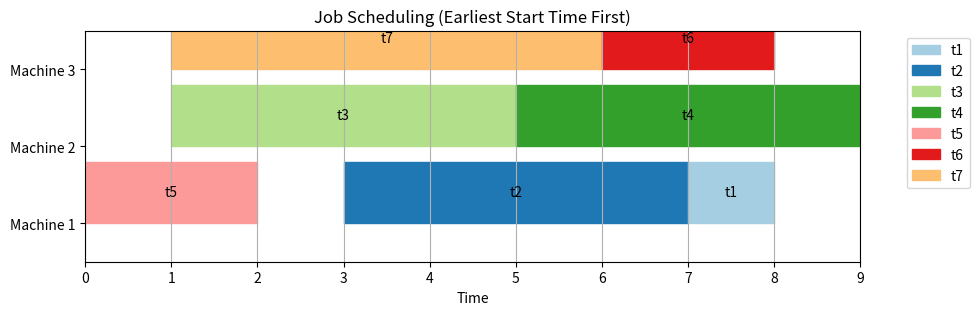

Generate this figure with matplotlib:
import matplotlib.pyplot as plt
import matplotlib.patches as mpatches

# 작업의 시작 시간과 종료 시간을 정의
tasks = {
    't1': (7, 8),
    't2': (3, 7),
    't3': (1, 5),
    't4': (5, 9),
    't5': (0, 2),
    't6': (6, 8),
    't7': (1, 6)
}

# 작업을 시작 시간 기준으로 정렬
sorted_tasks = sorted(tasks.items(), key=lambda x: x[1][0])

# Job Scheduling 알고리즘 (Earliest Start Time First)
machine_schedules = [[]]  # 첫 번째 기계 초기화

for task_name, (start, end) in sorted_tasks:
    assigned = False
    # 현재 작업을 할당할 수 있는 기계를 찾음
    for machine in machine_schedules:
        if not machine or machine[-1][2] <= start:  # 마지막 작업의 종료 시간 <= 현재 작업의 시작 시간
            machine.append((task_name, start, end))
            assigned = True
            break
    
    # 할당할 수 있는 기계가 없으면 새 기계를 추가
    if not assigned:
        machine_schedules.append([(task_name, start, end)])

# 각 작업에 색상을 할당 (범례와 동일한 색상 사용)
color_palette = plt.cm.Paired.colors
colors = {f't{i+1}': color_palette[i] for i in range(len(tasks))}

# 시각화
fig, ax = plt.subplots(figsize=(10, 3))

# 각 기계별로 작업을 그리기
for machine_idx, machine in enumerate(machine_schedules):
    for task_name, start, end in machine:
        ax.add_patch(mpatches.Rectangle((start, machine_idx), end - start, 0.8, color=colors[task_name], label=task_name))
        ax.text((start + end) / 2, machine_idx + 0.4, task_name, ha='center', va='center', color='black')

# 축과 레이블 설정
ax.set_ylim(-0.5, len(machine_schedules) - 0.5)
ax.set_xlim(0, 9)
ax.set_yticks(range(len(machine_schedules)))
ax.set_yticklabels([f'Machine {i + 1}' for i in range(len(machine_schedules))])
ax.set_xlabel("Time")
ax.set_title("Job Scheduling (Earliest Start Time First)")

# 범례 추가
handles = [mpatches.Patch(color=colors[f't{i+1}'], label=f't{i+1}') for i in range(len(tasks))]
plt.legend(handles=handles, loc='upper right', bbox_to_anchor=(1.15, 1))

plt.grid(axis='x')
plt.show()
